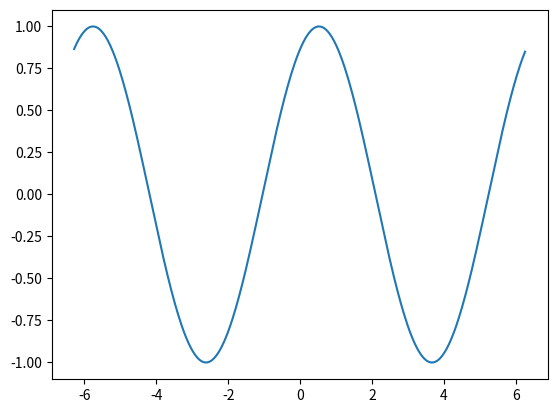

The script that saved this image:
import numpy as np
import matplotlib.pyplot as plt
t=np.arange(-2*np.pi,2*np.pi,np.pi/100)
A=1
omega=1
phi=np.pi/6
xt=A*np.cos(omega*t-phi)
plt.plot(t,xt)
plt.show()
print("Hello world")
